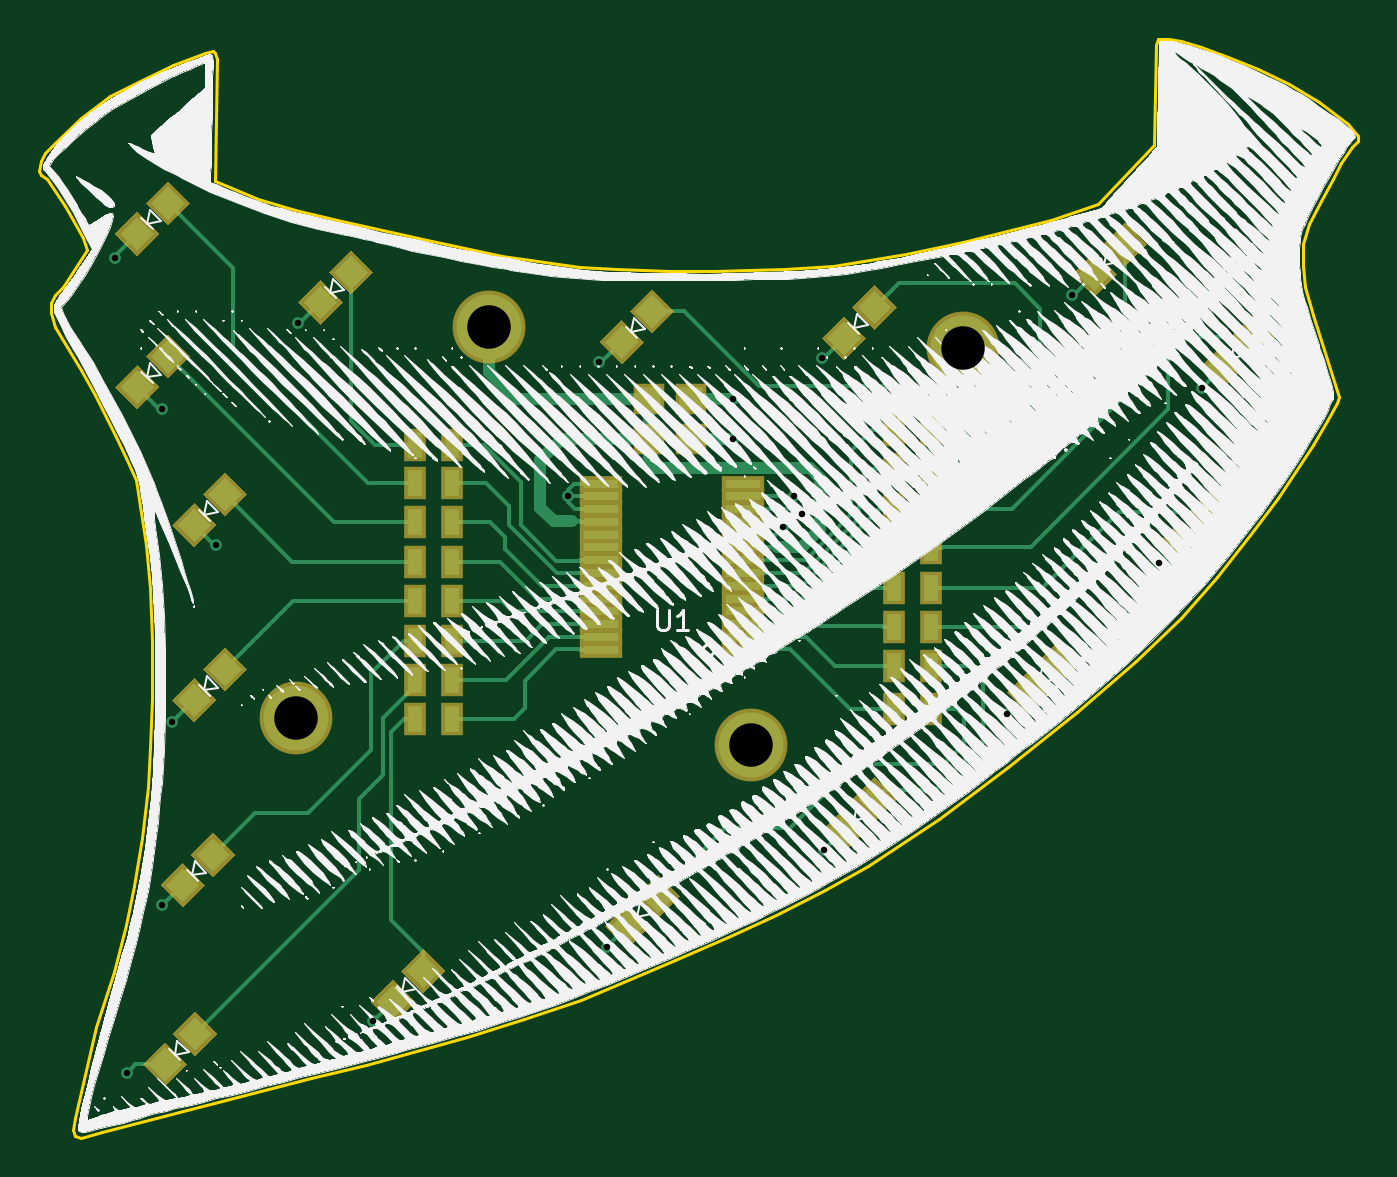
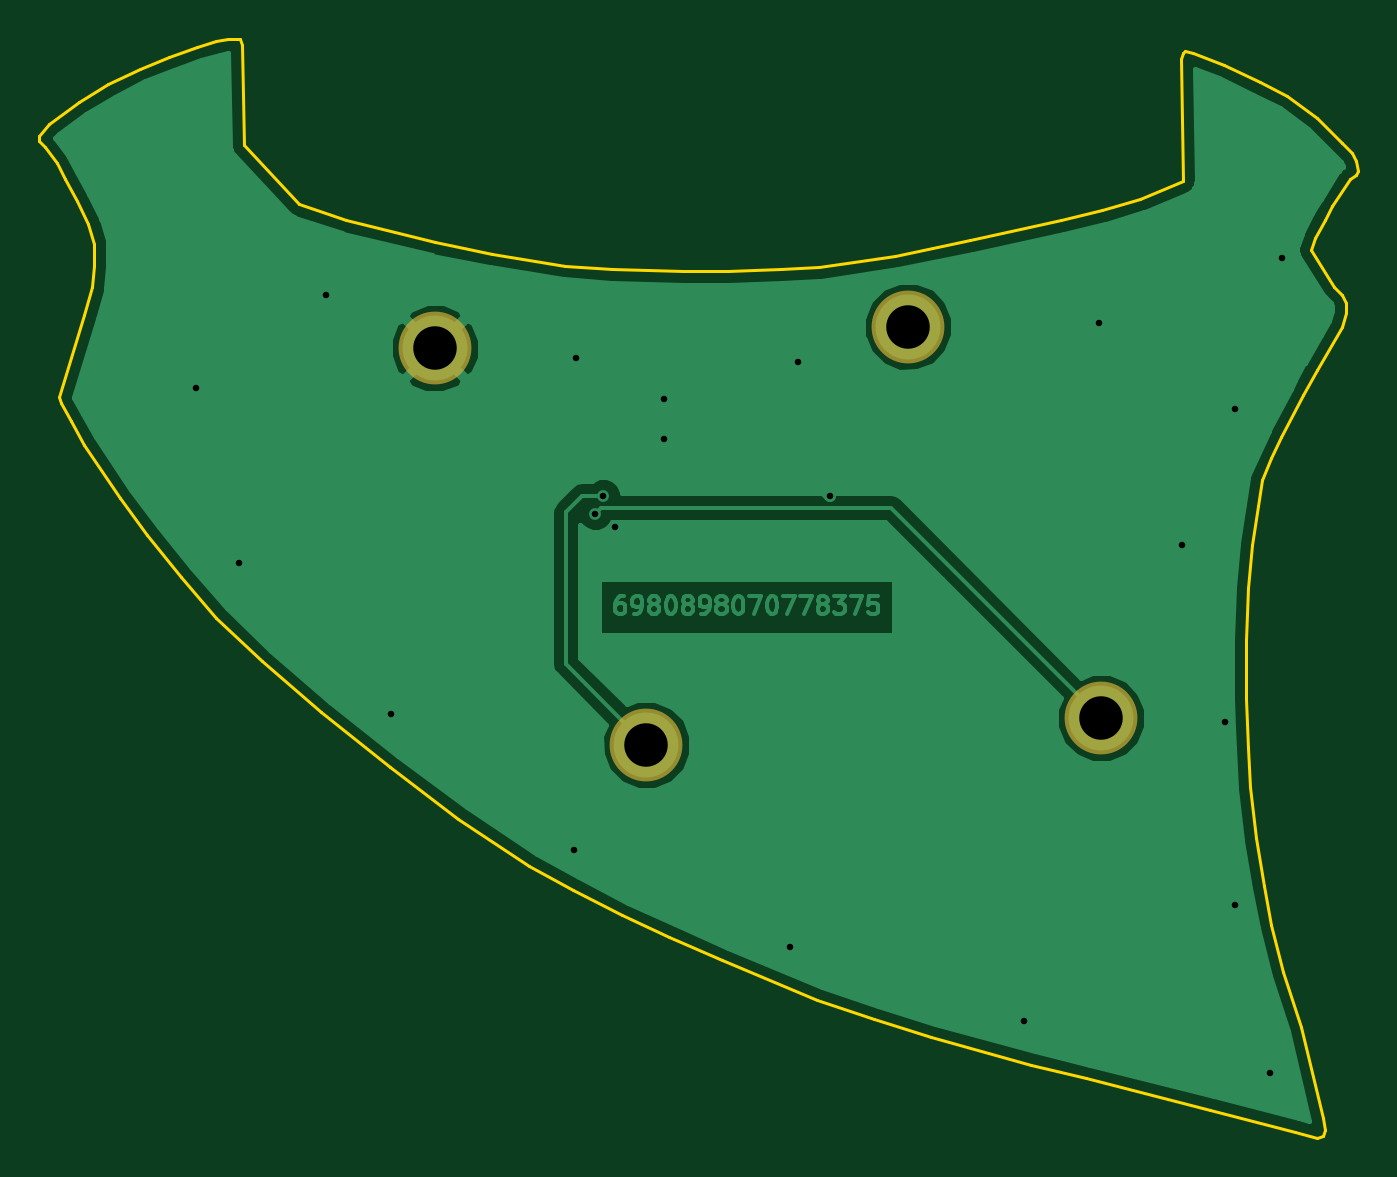
Circuit board: 10 layer files. Board 67.0 x 55.8 mm.
- bottom_copper: bandana-B.Cu.gbl (27481 bytes)
- bottom_mask: bandana-B.Mask.gbs (427 bytes)
- paste: bandana-B.Paste.gbp (296 bytes)
- bottom_silk: bandana-B.SilkS.gbo (297 bytes)
- outline: bandana-Edge.Cuts.gm1 (5689 bytes)
- top_copper: bandana-F.Cu.gtl (20538 bytes)
- top_mask: bandana-F.Mask.gts (7390 bytes)
- paste: bandana-F.Paste.gtp (7253 bytes)
- top_silk: bandana-F.SilkS.gto (653063 bytes)
- drill: bandana.drl (597 bytes)

=== bottom_copper: bandana-B.Cu.gbl (27481 bytes, source omitted) ===
=== bottom_mask: bandana-B.Mask.gbs ===
G04 #@! TF.FileFunction,Soldermask,Bot*
%FSLAX46Y46*%
G04 Gerber Fmt 4.6, Leading zero omitted, Abs format (unit mm)*
G04 Created by KiCad (PCBNEW 4.0.7-e2-6376~61~ubuntu18.04.1) date Wed May 30 21:50:51 2018*
%MOMM*%
%LPD*%
G01*
G04 APERTURE LIST*
%ADD10C,0.100000*%
%ADD11C,3.700000*%
G04 APERTURE END LIST*
D10*
D11*
X123150000Y-90400000D03*
X147200000Y-91500000D03*
X136450000Y-111650000D03*
X113350000Y-110300000D03*
M02*

=== paste: bandana-B.Paste.gbp ===
G04 #@! TF.FileFunction,Paste,Bot*
%FSLAX46Y46*%
G04 Gerber Fmt 4.6, Leading zero omitted, Abs format (unit mm)*
G04 Created by KiCad (PCBNEW 4.0.7-e2-6376~61~ubuntu18.04.1) date Wed May 30 21:50:51 2018*
%MOMM*%
%LPD*%
G01*
G04 APERTURE LIST*
%ADD10C,0.100000*%
G04 APERTURE END LIST*
D10*
M02*

=== bottom_silk: bandana-B.SilkS.gbo ===
G04 #@! TF.FileFunction,Legend,Bot*
%FSLAX46Y46*%
G04 Gerber Fmt 4.6, Leading zero omitted, Abs format (unit mm)*
G04 Created by KiCad (PCBNEW 4.0.7-e2-6376~61~ubuntu18.04.1) date Wed May 30 21:50:51 2018*
%MOMM*%
%LPD*%
G01*
G04 APERTURE LIST*
%ADD10C,0.100000*%
G04 APERTURE END LIST*
D10*
M02*

=== outline: bandana-Edge.Cuts.gm1 ===
G04 #@! TF.FileFunction,Profile,NP*
%FSLAX46Y46*%
G04 Gerber Fmt 4.6, Leading zero omitted, Abs format (unit mm)*
G04 Created by KiCad (PCBNEW 4.0.7-e2-6376~61~ubuntu18.04.1) date Wed May 30 21:50:51 2018*
%MOMM*%
%LPD*%
G01*
G04 APERTURE LIST*
%ADD10C,0.100000*%
%ADD11C,0.150000*%
G04 APERTURE END LIST*
D10*
D11*
X157000000Y-76100000D02*
X157100000Y-75800000D01*
X156900000Y-81200000D02*
X157000000Y-76100000D01*
X154100000Y-84200000D02*
X156900000Y-81200000D01*
X151700000Y-85000000D02*
X154100000Y-84200000D01*
X147200000Y-86100000D02*
X151700000Y-85000000D01*
X144300000Y-86700000D02*
X147200000Y-86100000D01*
X140600000Y-87300000D02*
X144300000Y-86700000D01*
X138200000Y-87500000D02*
X140600000Y-87300000D01*
X134600000Y-87600000D02*
X138200000Y-87500000D01*
X132300000Y-87600000D02*
X134600000Y-87600000D01*
X129600000Y-87500000D02*
X132300000Y-87600000D01*
X127700000Y-87400000D02*
X129600000Y-87500000D01*
X123800000Y-86800000D02*
X127700000Y-87400000D01*
X120000000Y-86000000D02*
X123800000Y-86800000D01*
X115400000Y-85000000D02*
X120000000Y-86000000D01*
X113300000Y-84500000D02*
X115400000Y-85000000D01*
X111400000Y-83900000D02*
X113300000Y-84500000D01*
X109200000Y-83000000D02*
X111400000Y-83900000D01*
X109300000Y-76800000D02*
X109200000Y-83000000D01*
X109200000Y-76500000D02*
X109300000Y-76800000D01*
X109100000Y-76400000D02*
X109200000Y-76500000D01*
X108700000Y-76500000D02*
X109100000Y-76400000D01*
X107100000Y-77100000D02*
X108700000Y-76500000D01*
X105300000Y-78000000D02*
X107100000Y-77100000D01*
X103900000Y-78700000D02*
X105300000Y-78000000D01*
X102400000Y-79800000D02*
X103900000Y-78700000D01*
X101100000Y-81100000D02*
X102400000Y-79800000D01*
X100600000Y-81600000D02*
X101100000Y-81100000D01*
X100400000Y-82000000D02*
X100600000Y-81600000D01*
X100300000Y-82500000D02*
X100400000Y-82000000D01*
X100400000Y-82700000D02*
X100300000Y-82500000D01*
X100700000Y-82900000D02*
X100400000Y-82700000D01*
X101600000Y-84300000D02*
X100700000Y-82900000D01*
X102000000Y-85000000D02*
X101600000Y-84300000D01*
X102500000Y-85900000D02*
X102000000Y-85000000D01*
X102700000Y-86500000D02*
X102500000Y-85900000D01*
X101500000Y-88400000D02*
X102700000Y-86500000D01*
X101100000Y-88800000D02*
X101500000Y-88400000D01*
X100900000Y-89200000D02*
X101100000Y-88800000D01*
X100900000Y-89700000D02*
X100900000Y-89200000D01*
X101100000Y-90400000D02*
X100900000Y-89700000D01*
X102400000Y-92600000D02*
X101100000Y-90400000D01*
X103100000Y-93900000D02*
X102400000Y-92600000D01*
X104200000Y-96000000D02*
X103100000Y-93900000D01*
X104700000Y-97100000D02*
X104200000Y-96000000D01*
X105200000Y-98200000D02*
X104700000Y-97100000D01*
X105400000Y-99500000D02*
X105200000Y-98200000D01*
X105700000Y-101500000D02*
X105400000Y-99500000D01*
X105900000Y-103700000D02*
X105700000Y-101500000D01*
X106000000Y-106300000D02*
X105900000Y-103700000D01*
X106000000Y-109300000D02*
X106000000Y-106300000D01*
X105900000Y-111800000D02*
X106000000Y-109300000D01*
X105800000Y-113800000D02*
X105900000Y-111800000D01*
X105500000Y-116400000D02*
X105800000Y-113800000D01*
X105100000Y-118800000D02*
X105500000Y-116400000D01*
X104700000Y-120800000D02*
X105100000Y-118800000D01*
X104100000Y-123200000D02*
X104700000Y-120800000D01*
X103200000Y-126000000D02*
X104100000Y-123200000D01*
X102100000Y-130600000D02*
X103200000Y-126000000D01*
X102000000Y-131200000D02*
X102100000Y-130600000D01*
X102100000Y-131500000D02*
X102000000Y-131200000D01*
X102400000Y-131600000D02*
X102100000Y-131500000D01*
X103500000Y-131300000D02*
X102400000Y-131600000D01*
X107800000Y-130200000D02*
X103500000Y-131300000D01*
X114100000Y-128600000D02*
X107800000Y-130200000D01*
X116900000Y-127900000D02*
X114100000Y-128600000D01*
X122000000Y-126500000D02*
X116900000Y-127900000D01*
X124900000Y-125600000D02*
X122000000Y-126500000D01*
X127800000Y-124600000D02*
X124900000Y-125600000D01*
X132600000Y-122600000D02*
X127800000Y-124600000D01*
X135300000Y-121400000D02*
X132600000Y-122600000D01*
X137700000Y-120300000D02*
X135300000Y-121400000D01*
X140200000Y-119000000D02*
X137700000Y-120300000D01*
X142400000Y-117800000D02*
X140200000Y-119000000D01*
X146000000Y-115400000D02*
X142400000Y-117800000D01*
X149500000Y-112800000D02*
X146000000Y-115400000D01*
X153000000Y-110000000D02*
X149500000Y-112800000D01*
X156000000Y-107400000D02*
X153000000Y-110000000D01*
X158300000Y-105200000D02*
X156000000Y-107400000D01*
X160100000Y-103100000D02*
X158300000Y-105200000D01*
X161800000Y-101000000D02*
X160100000Y-103100000D01*
X163200000Y-99100000D02*
X161800000Y-101000000D01*
X165000000Y-96400000D02*
X163200000Y-99100000D01*
X165700000Y-95200000D02*
X165000000Y-96400000D01*
X166200000Y-94300000D02*
X165700000Y-95200000D01*
X166300000Y-94000000D02*
X166200000Y-94300000D01*
X165000000Y-89800000D02*
X166300000Y-94000000D01*
X164600000Y-88400000D02*
X165000000Y-89800000D01*
X164500000Y-87300000D02*
X164600000Y-88400000D01*
X164500000Y-86200000D02*
X164500000Y-87300000D01*
X164800000Y-85200000D02*
X164500000Y-86200000D01*
X165400000Y-84000000D02*
X164800000Y-85200000D01*
X166000000Y-82900000D02*
X165400000Y-84000000D01*
X166400000Y-82100000D02*
X166000000Y-82900000D01*
X167000000Y-81300000D02*
X166400000Y-82100000D01*
X167300000Y-81000000D02*
X167000000Y-81300000D01*
X167300000Y-80700000D02*
X167300000Y-81000000D01*
X166800000Y-80100000D02*
X167300000Y-80700000D01*
X165300000Y-79000000D02*
X166800000Y-80100000D01*
X163800000Y-78100000D02*
X165300000Y-79000000D01*
X162200000Y-77300000D02*
X163800000Y-78100000D01*
X160700000Y-76700000D02*
X162200000Y-77300000D01*
X159300000Y-76200000D02*
X160700000Y-76700000D01*
X158300000Y-75900000D02*
X159300000Y-76200000D01*
X157700000Y-75800000D02*
X158300000Y-75900000D01*
X157100000Y-75800000D02*
X157700000Y-75800000D01*
M02*

=== top_copper: bandana-F.Cu.gtl (20538 bytes, source omitted) ===
=== top_mask: bandana-F.Mask.gts (7390 bytes, source omitted) ===
=== paste: bandana-F.Paste.gtp (7253 bytes, source omitted) ===
=== top_silk: bandana-F.SilkS.gto (653063 bytes, source omitted) ===
=== drill: bandana.drl ===
M48
;DRILL file {KiCad 4.0.7-e2-6376~61~ubuntu18.04.1} date Wed May 30 21:50:54 2018
;FORMAT={-:-/ absolute / inch / decimal}
FMAT,2
INCH,TZ
T1C0.013
T2C0.087
%
G90
G05
M72
T1
X4.1004Y-3.4213
X4.124Y-5.0512
X4.1949Y-3.7244
X4.1949Y-4.7165
X4.2146Y-4.3504
X4.3012Y-3.9961
X4.4665Y-3.5512
X4.6161Y-4.9488
X5.0059Y-3.8976
X5.0689Y-3.6299
X5.0846Y-4.7992
X5.3366Y-3.7047
X5.3366Y-3.7835
X5.435Y-3.9606
X5.4587Y-3.8976
X5.4744Y-3.9331
X5.5138Y-3.622
X5.5177Y-4.6063
X5.8839Y-4.3346
X6.0138Y-3.4961
X6.187Y-4.0315
X6.2736Y-3.6811
T2
X4.4626Y-4.3425
X4.8484Y-3.5591
X5.372Y-4.3957
X5.7953Y-3.6024
T0
M30

